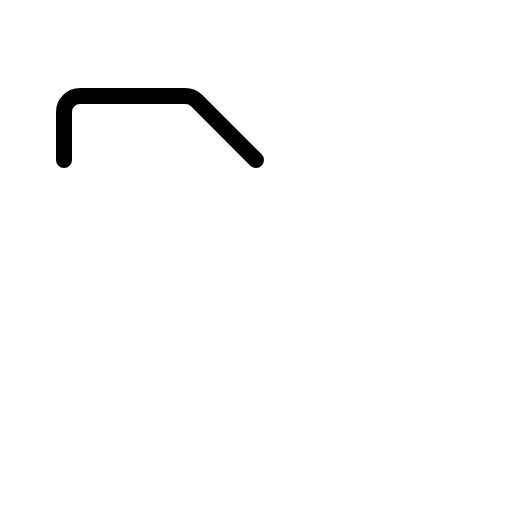
t = 0.00 s
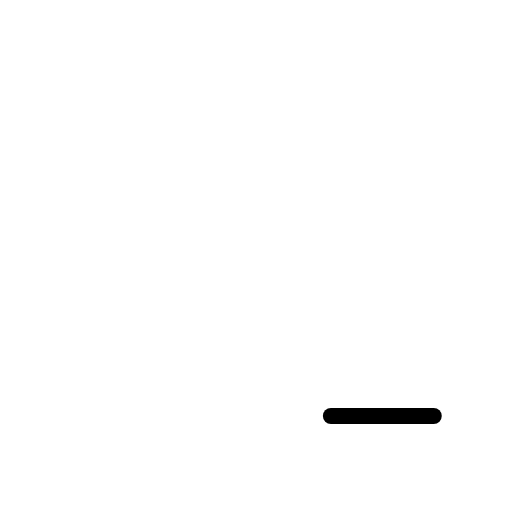
t = 0.30 s
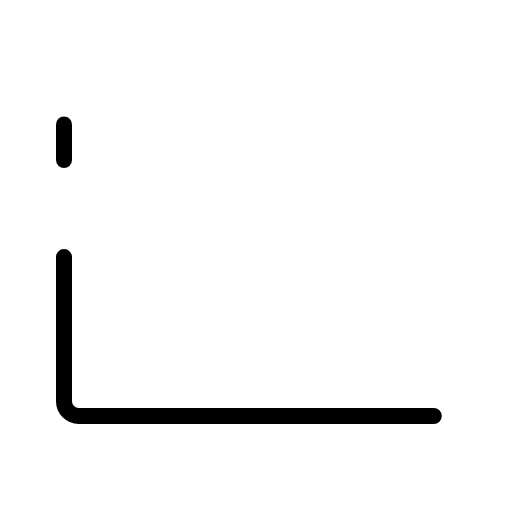
t = 0.68 s
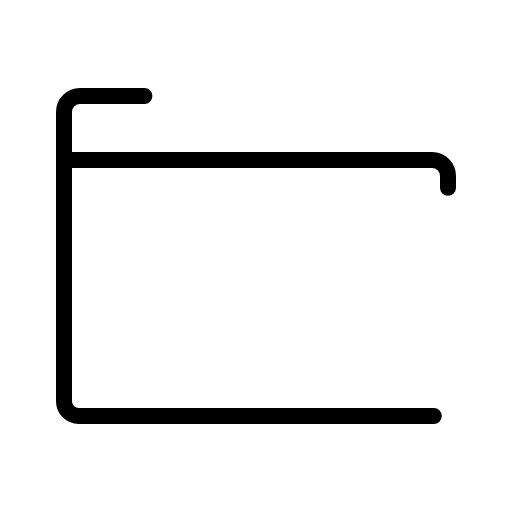
t = 1.05 s
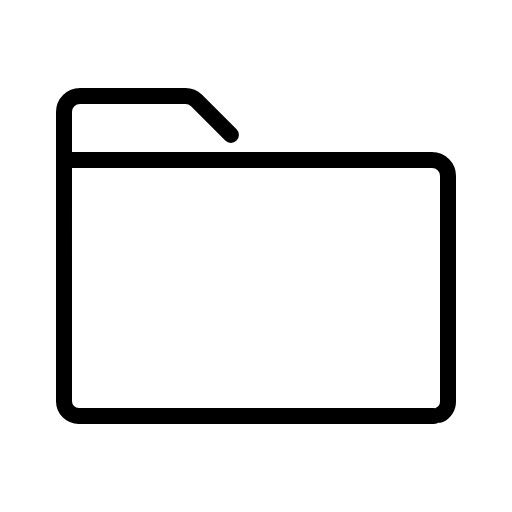
t = 1.43 s
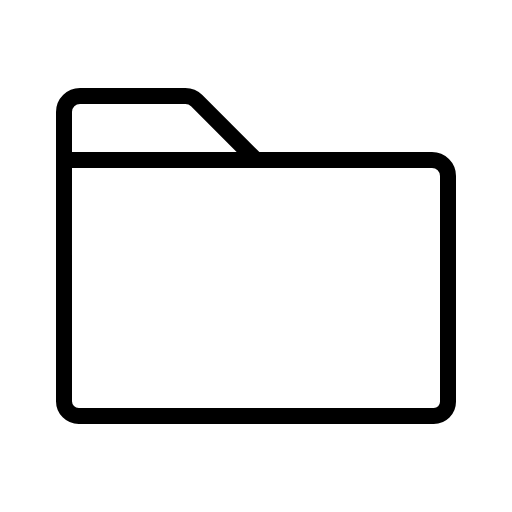
t = 1.80 s

The animated SVG that drew these frames (rendered in a browser with its animation timeline set to each time). Animation: 1 CSS @keyframes rule; one cycle of 1.80 s.

<svg xmlns="http://www.w3.org/2000/svg" viewBox="0 0 256 256">
  <style>
    .draw-line {
      stroke-dasharray: 1;
      stroke-dashoffset: 0;
    }
    svg:hover .draw-line {
      animation: phosphor-draw-in 1.5s ease-in-out forwards;
    }
    @keyframes phosphor-draw-in {
      from { stroke-dashoffset: 1; }
      to { stroke-dashoffset: 0; }
    }
  </style><rect width="256" height="256" fill="none"/><path d="M216.89,208H39.38A7.4,7.4,0,0,1,32,200.62V80H216a8,8,0,0,1,8,8V200.89A7.11,7.11,0,0,1,216.89,208Z" fill="none" stroke="currentColor" stroke-linecap="round" stroke-linejoin="round" stroke-width="8" class="draw-line" pathLength="1" style="animation-delay: 0s"/><path d="M32,80V56a8,8,0,0,1,8-8H92.69a8,8,0,0,1,5.65,2.34L128,80" fill="none" stroke="currentColor" stroke-linecap="round" stroke-linejoin="round" stroke-width="8" class="draw-line" pathLength="1" style="animation-delay: 0.3s"/></svg>
